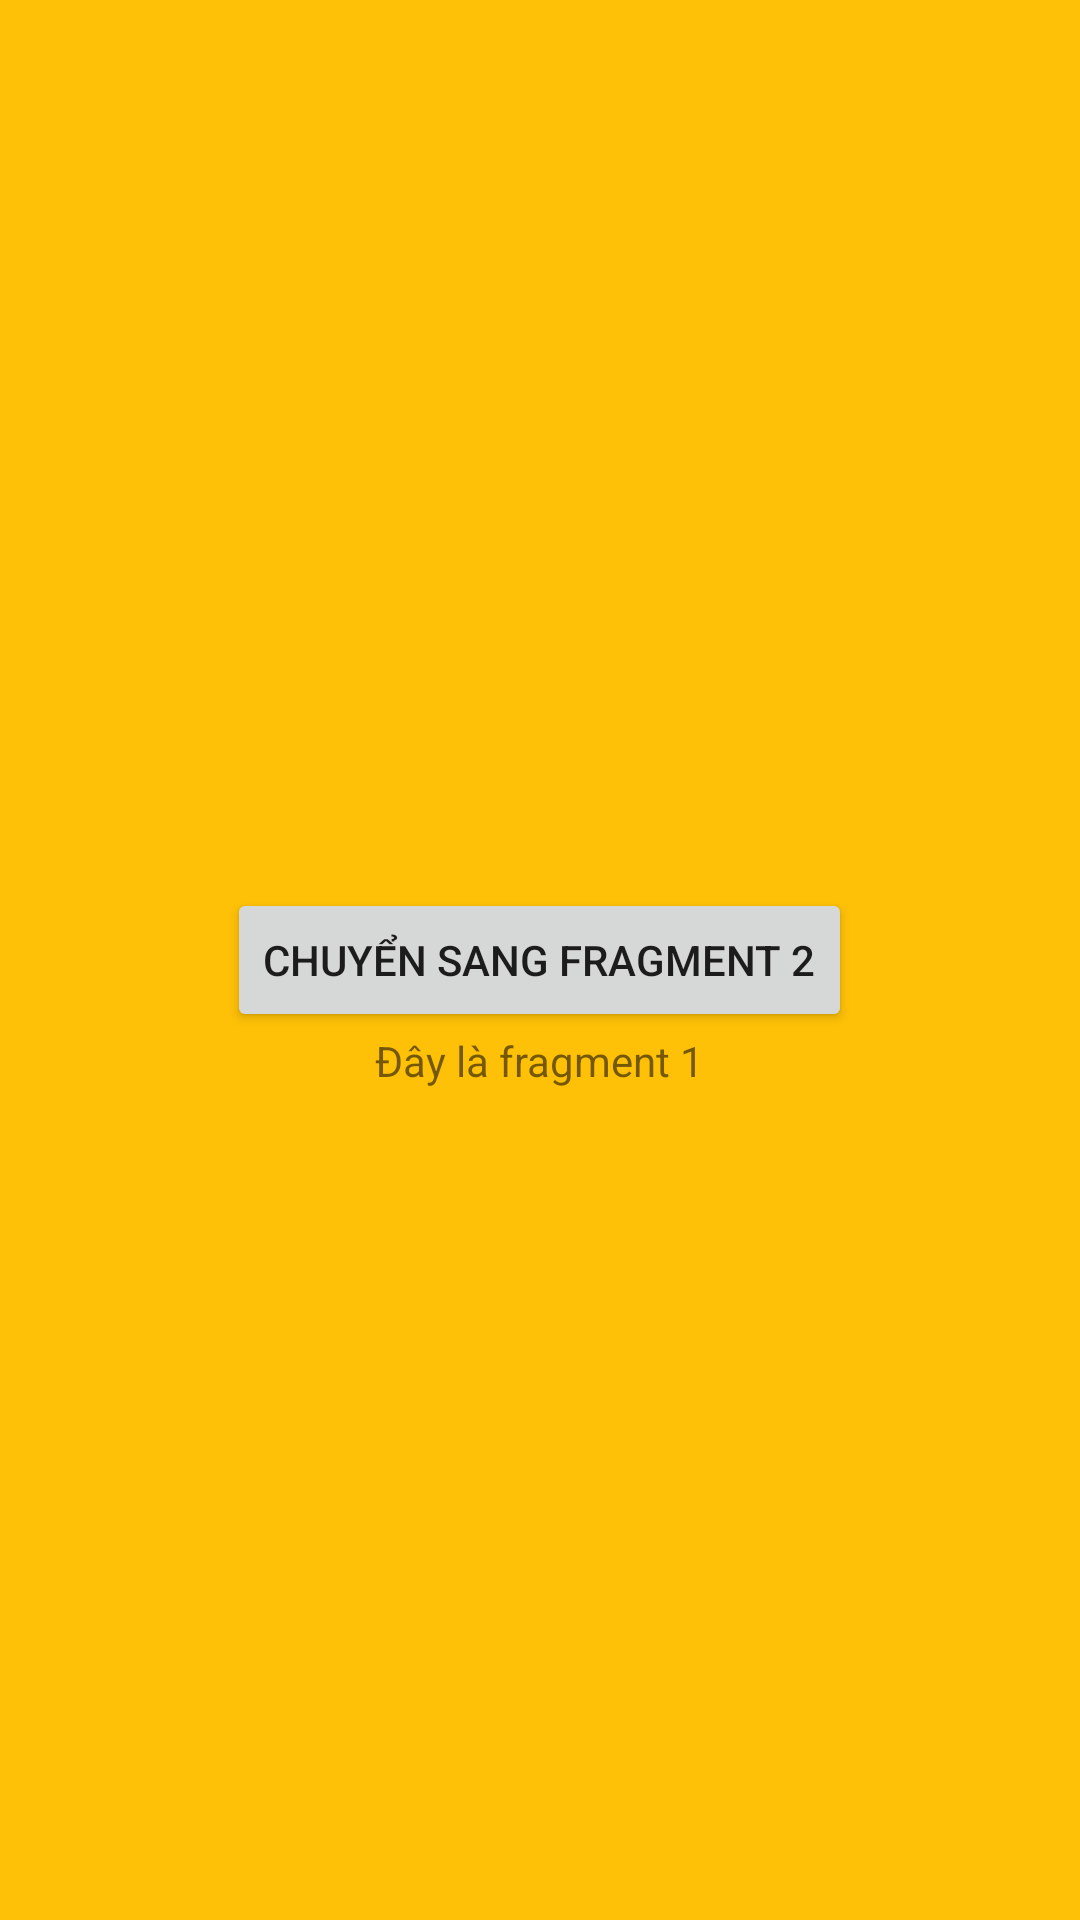

Here is an Android app screen rendered from its layout file. Give the layout XML and the strings, colors and styles it references.
<!-- AndroidManifest.xml: application theme Theme.FragmentAll -->
<!-- res/layout/layout_fragment1.xml -->
<?xml version="1.0" encoding="utf-8"?>
<layout xmlns:android="http://schemas.android.com/apk/res/android">

    <RelativeLayout
        android:layout_width="match_parent"
        android:layout_height="match_parent"
        android:background="#FFC107">

        <Button
            android:id="@+id/btnMoveToFr2"
            android:layout_width="wrap_content"
            android:layout_height="wrap_content"
            android:layout_centerInParent="true"
            android:text="Chuyển sang fragment 2">

        </Button>
        <TextView
            android:layout_below="@id/btnMoveToFr2"
            android:text="Đây là fragment 1"
            android:layout_centerInParent="true"
            android:layout_width="wrap_content"
            android:layout_height="wrap_content">

        </TextView>
    </RelativeLayout>

</layout>
<!-- resources referenced by this layout -->
<resources>
  <style name="Theme.FragmentAll" parent="Theme.MaterialComponents.DayNight.DarkActionBar">
          
          <item name="colorPrimary">@color/purple_500</item>
          <item name="colorPrimaryVariant">@color/purple_700</item>
          <item name="colorOnPrimary">@color/white</item>
          
          <item name="colorSecondary">@color/teal_200</item>
          <item name="colorSecondaryVariant">@color/teal_700</item>
          <item name="colorOnSecondary">@color/black</item>
          
          <item name="android:statusBarColor" tools:targetApi="l">?attr/colorPrimaryVariant</item>
          
      </style>
  <!-- not gathered from this repository: default colours our renderer supplied (Android Studio template values) -->
  <color name="purple_500">#FF6200EE</color>
  <color name="purple_700">#FF3700B3</color>
  <color name="teal_200">#FF03DAC5</color>
  <color name="teal_700">#FF018786</color>
  <color name="black">#FF000000</color>
  <color name="white">#FFFFFFFF</color>
</resources>
